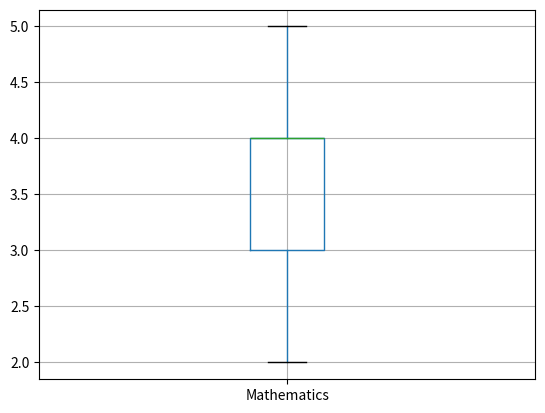

Here is the Python script that generated this plot:
import pandas as pd
import matplotlib.pyplot as plt
#  создаем датофрейм
data = {
    'name' : ['Андрей','Василий','Михаил','Евгений','Олег','Марина','Анжела','Светлана','Екатерина','Анна'],
    'Mathematics' : [3,4,5,2,3,4,4,5,3,4],
    'Geography' : [4,4,4,4,5,5,5,5,3,3],
    'Literature': [3,4,5,3,4,5,3,4,5,4],
    'Biology' : [3,3,3,3,4,5,5,5,5,4],
    'Physics' : [3,4,5,3,4,5,3,4,5,3]
}
# выводим первые 2 строки
df = pd.DataFrame(data)
print(df.head(2))
# выводим среднюю оценку
print(f'Средняя оценка по Математики - {df["Mathematics"].mean()}')
print(f'Средняя оценка по Географии - {df["Geography"].mean()}')
print(f'Средняя оценка по Литературе - {df["Literature"].mean()}')
print(f'Средняя оценка по Биологии - {df["Biology"].mean()}')
print(f'Средняя оценка по Физике - {df["Physics"].mean()}')
# выводим медианную оценку
print(f"Медианная оценка по Математики - {df['Mathematics'].median()}")
print(f"Медианная оценка по Географии - {df['Geography'].median()}")
print(f"Медианная оценка по Литературе - {df['Literature'].median()}")
print(f"Медианная оценка по Биологии - {df['Biology'].median()}")
print(f"Медианная оценка по Физике - {df['Physics'].median()}")


Q1_math = df['Mathematics'].quantile(0.25)
Q3_math = df['Mathematics'].quantile(0.75)
IQR = Q3_math - Q1_math

print(f'IQR по Математике = {IQR}')
# Вычисляем стандартное отклонение по Математике

std_deviation = df['Mathematics'].std()
print(f"Стандартное отклонение по Математике: {std_deviation}")


df.boxplot(column='Mathematics')
plt.show()